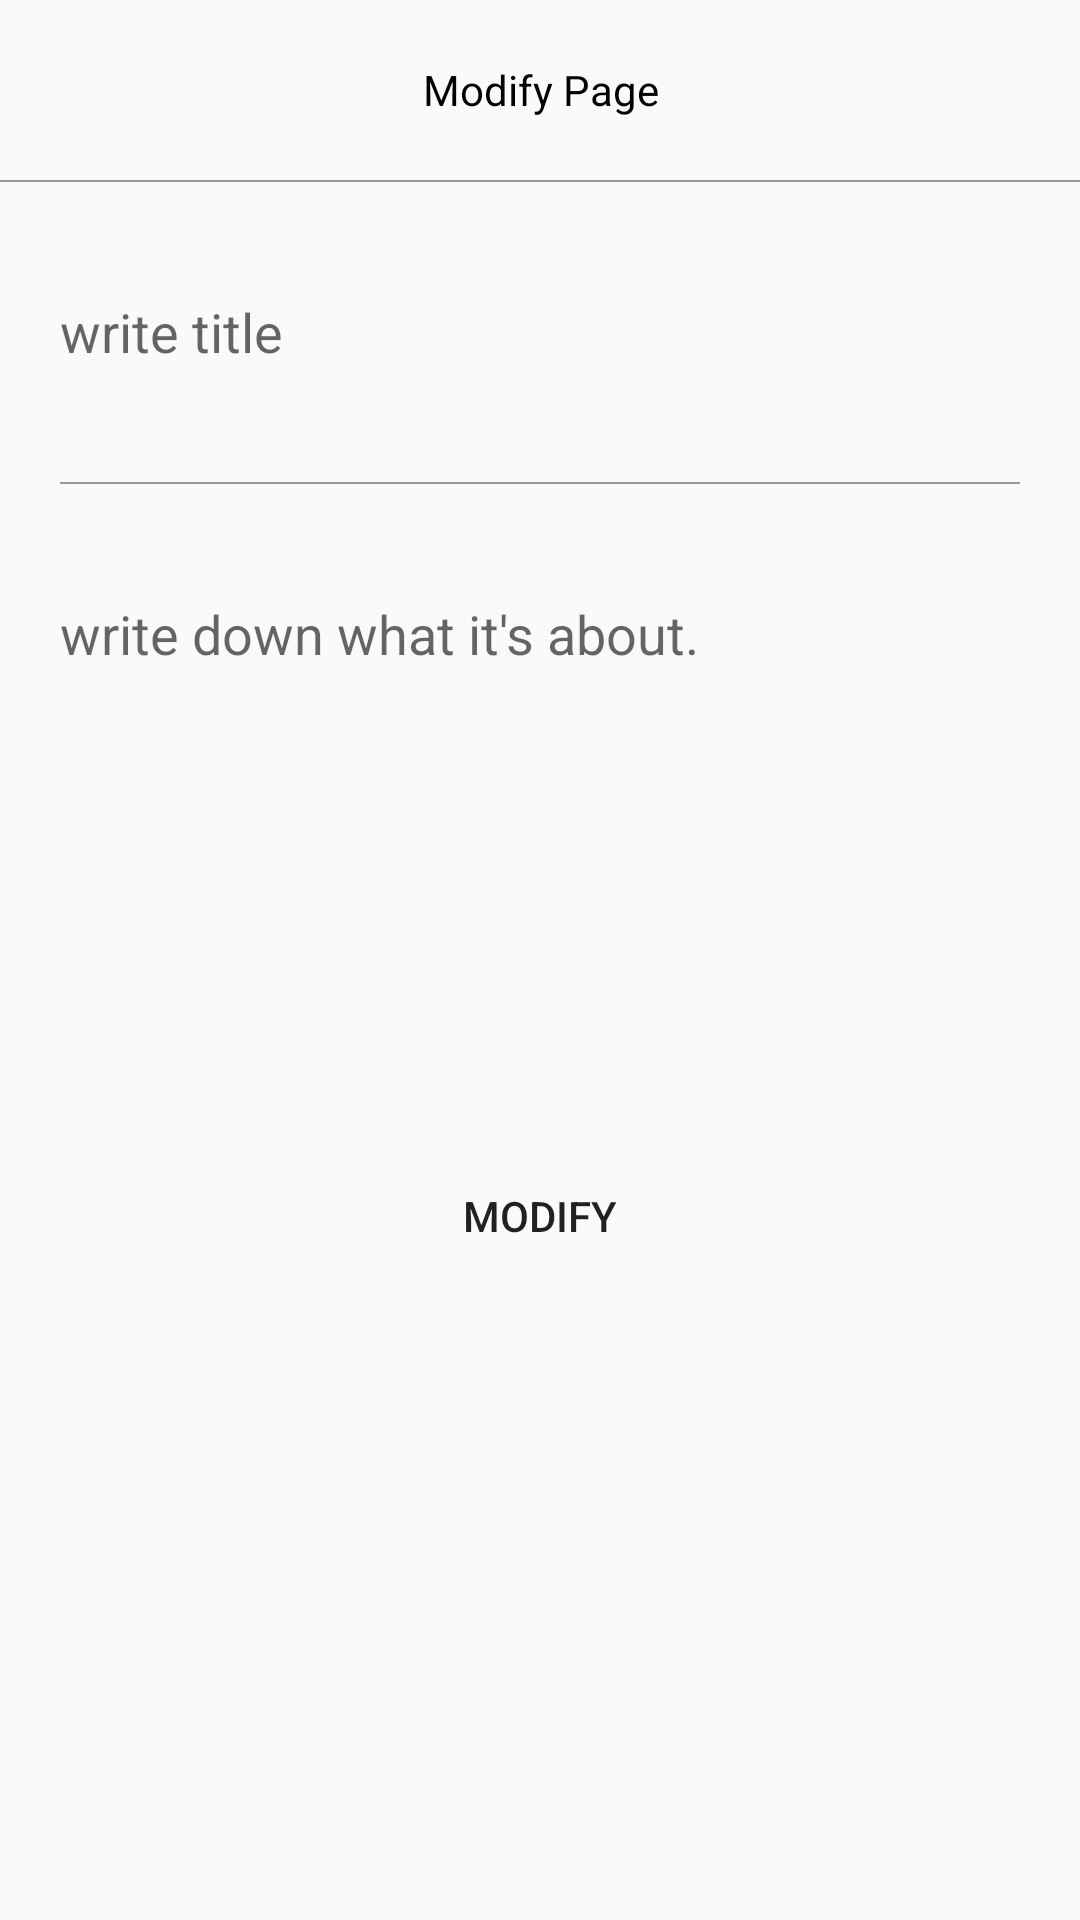

The Android layout XML behind this screen, and the referenced resources:
<!-- AndroidManifest.xml: application theme Theme.Final -->
<!-- res/layout/activity_board_modify.xml -->
<?xml version="1.0" encoding="utf-8"?>
<layout>
<LinearLayout
    xmlns:android="http://schemas.android.com/apk/res/android"
    xmlns:app="http://schemas.android.com/apk/res-auto"
    xmlns:tools="http://schemas.android.com/tools"
    android:layout_width="match_parent"
    android:layout_height="match_parent"
    tools:context=".board.BoardModifyActivity">



    <ScrollView
        android:layout_width="match_parent"
        android:layout_height="match_parent">

        <LinearLayout
            android:layout_width="match_parent"
            android:layout_height="match_parent"
            android:orientation="vertical">
            <LinearLayout
                android:layout_width="match_parent"
                android:layout_height="60dp">


                <TextView
                    android:text="Modify Page"
                    android:layout_width="match_parent"
                    android:textColor="@color/black"
                    android:layout_height="match_parent"
                    android:gravity="center"/>
            </LinearLayout>

            <LinearLayout
                android:layout_width="match_parent"
                android:layout_height="0.5dp"
                android:background="#999999"/>


            <EditText
                android:id="@+id/titleArea"
                android:layout_width="match_parent"
                android:layout_height="60dp"
                android:layout_margin="20dp"
                android:hint="write title"
                android:background="@android:color/transparent"/>

            <LinearLayout
                android:layout_width="match_parent"
                android:layout_height="0.5dp"
                android:background="#999999"
                android:layout_marginRight="20dp"
                android:layout_marginLeft="20dp"/>

            <EditText
                android:id="@+id/contentArea"
                android:layout_margin="20dp"
                android:hint="write down what it's about."
                android:background="@android:color/transparent"
                android:layout_width="match_parent"
                android:layout_height="60dp"/>


            <androidx.constraintlayout.widget.ConstraintLayout
                android:layout_width="match_parent"
                android:layout_height="wrap_content">


                <ImageView
                    android:id="@+id/imageArea1"
                    android:layout_width="100dp"
                    android:layout_height="100dp"
                    android:layout_marginTop="20dp"
                    android:src="@drawable/album"
                    android:layout_weight="1"
                    tools:ignore="MissingConstraints" />

                <ImageView
                    android:id="@+id/imageArea2"
                    android:layout_width="100dp"
                    android:layout_height="100dp"
                    android:src="@drawable/album"
                    app:layout_constraintStart_toEndOf="@+id/imageArea1"
                    tools:ignore="MissingConstraints"
                    tools:layout_editor_absoluteY="0dp"
                    android:layout_weight="1" />

                <ImageView
                    android:id="@+id/imageArea3"
                    android:layout_width="100dp"
                    android:layout_height="100dp"
                    android:src="@drawable/album"
                    app:layout_constraintStart_toEndOf="@+id/imageArea2"
                    tools:ignore="MissingConstraints"
                    tools:layout_editor_absoluteY="0dp"
                    android:layout_weight="1" />

                <ImageView
                    android:id="@+id/imageArea4"
                    android:layout_width="100dp"
                    android:layout_height="100dp"
                    android:src="@drawable/album"
                    app:layout_constraintStart_toEndOf="@+id/imageArea3"
                    tools:ignore="MissingConstraints"
                    tools:layout_editor_absoluteY="0dp"
                    android:layout_weight="1" />



            </androidx.constraintlayout.widget.ConstraintLayout>

            <Button
                android:text="Modify"
                android:id="@+id/editBtn"
                android:background="@drawable/radius"
                android:layout_width="match_parent"
                android:layout_height="wrap_content"
                android:layout_margin="20dp"
                android:layout_marginTop="50dp"
                />
        </LinearLayout>

    </ScrollView>

</LinearLayout>
</layout>
<!-- resources referenced by this layout -->
<resources>
  <style name="Theme.Final" parent="Theme.AppCompat.Light">
          
          <item name="windowNoTitle">true</item>
          <item name="colorPrimary">@color/purple_500</item>
          <item name="colorPrimaryVariant">@color/maincolor</item>
          <item name="colorOnPrimary">@color/white</item>
          
          <item name="colorSecondary">@color/teal_200</item>
          <item name="colorSecondaryVariant">@color/teal_700</item>
          <item name="colorOnSecondary">@color/black</item>
          
          <item name="android:statusBarColor" tools:targetApi="l">?attr/colorPrimaryVariant</item>
          
      </style>
  <!-- not gathered from this repository: default colours our renderer supplied (Android Studio template values) -->
  <color name="purple_500">#FF6200EE</color>
  <color name="teal_200">#FF03DAC5</color>
  <color name="teal_700">#FF018786</color>
  <color name="black">#FF000000</color>
  <color name="white">#FFFFFFFF</color>
</resources>
